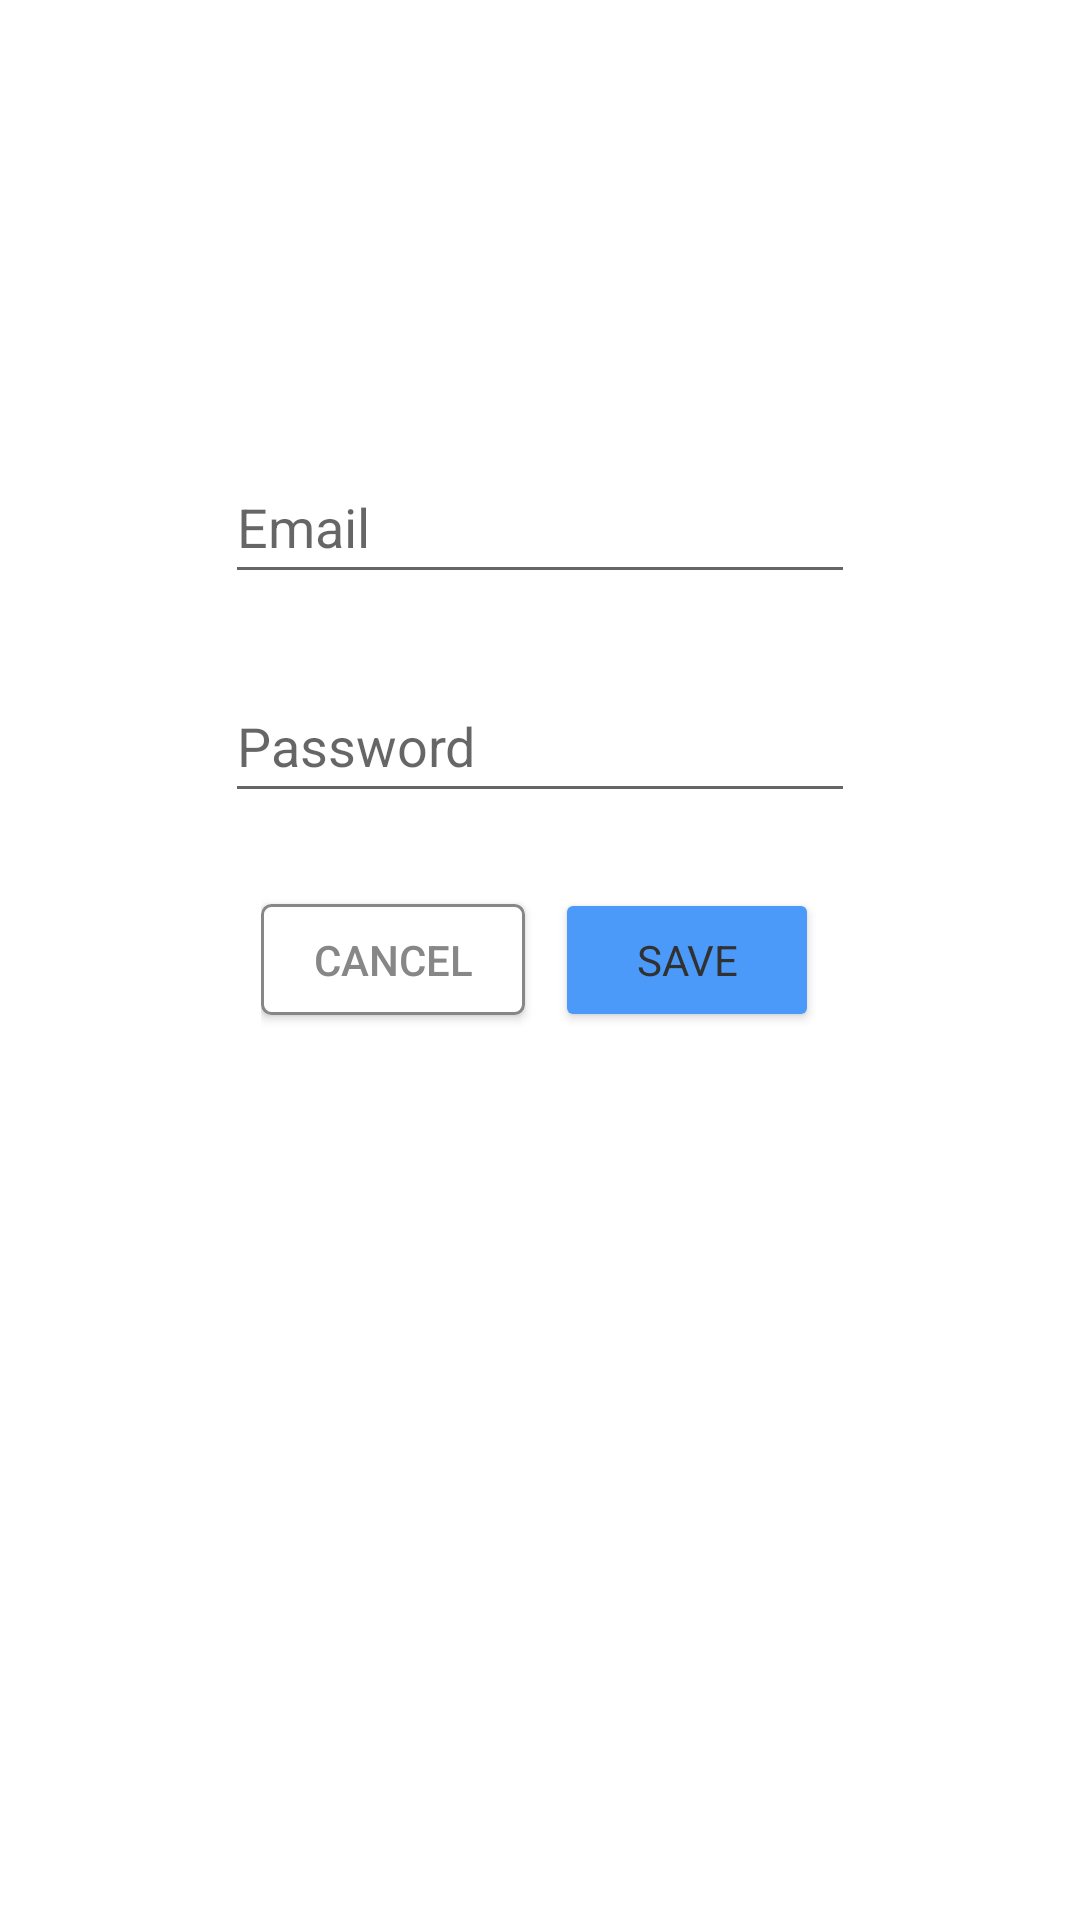

Write the Android layout XML for this screen, with the resource values it uses.
<!-- AndroidManifest.xml: application theme Theme.TripTracker.NoActionBar -->
<!-- res/layout/fragment_edit_email.xml -->
<?xml version="1.0" encoding="utf-8"?>
<androidx.constraintlayout.widget.ConstraintLayout xmlns:android="http://schemas.android.com/apk/res/android"
    xmlns:app="http://schemas.android.com/apk/res-auto"
    xmlns:tools="http://schemas.android.com/tools"
    android:layout_width="match_parent"
    android:layout_height="match_parent"
    tools:context=".EditEmailFragment">


    <EditText
        android:id="@+id/editTextEmailAddress"
        android:layout_width="wrap_content"
        android:layout_height="wrap_content"
        android:layout_marginTop="150dp"
        android:ems="10"
        android:hint="@string/email"
        android:inputType="textEmailAddress"
        android:minHeight="48dp"
        app:layout_constraintEnd_toEndOf="parent"
        app:layout_constraintStart_toStartOf="parent"
        app:layout_constraintTop_toTopOf="parent" />


    <EditText
        android:id="@+id/editTextPasswordEmail"
        android:layout_width="wrap_content"
        android:layout_height="wrap_content"
        android:layout_marginTop="25dp"
        android:ems="10"
        android:hint="@string/password"
        android:inputType="textPassword"
        android:minHeight="48dp"
        app:layout_constraintEnd_toEndOf="parent"
        app:layout_constraintStart_toStartOf="parent"
        app:layout_constraintTop_toBottomOf="@+id/editTextEmailAddress"
        android:autofillHints="" />

    <LinearLayout
        android:id="@+id/editButtonsLayout"
        android:layout_width="wrap_content"
        android:layout_height="wrap_content"
        android:layout_marginTop="25dp"
        android:elevation="4dp"
        android:gravity="center"
        android:orientation="horizontal"
        app:layout_constraintEnd_toEndOf="parent"
        app:layout_constraintStart_toStartOf="parent"
        app:layout_constraintTop_toBottomOf="@+id/editTextPasswordEmail">

        <android.widget.Button
            android:id="@+id/cancelButtonEmail"
            android:layout_width="wrap_content"
            android:layout_height="37dp"
            android:layout_marginEnd="5dp"
            android:background="@drawable/button_border"
            android:text="@string/cancel"
            android:textColor="@color/gray"
            tools:layout_editor_absoluteX="153dp"
            tools:layout_editor_absoluteY="362dp" />

        <Button
            android:id="@+id/saveButtonEmail"
            android:layout_width="wrap_content"
            android:layout_height="wrap_content"
            android:layout_marginStart="5dp"
            android:backgroundTint="@color/main_color_inactive"
            android:text="@string/save"
            tools:layout_editor_absoluteX="153dp"
            tools:layout_editor_absoluteY="362dp"
            android:clickable="false"/>
    </LinearLayout>
</androidx.constraintlayout.widget.ConstraintLayout>
<!-- resources referenced by this layout -->
<resources>
  <color name="gray">#878787</color>
  <color name="main_color_inactive">#4B99F8</color>
  <!-- drawable button_border (drawable) -->
  <?xml version="1.0" encoding="utf-8"?>
  <shape xmlns:android="http://schemas.android.com/apk/res/android"
      android:shape="rectangle" >
      <solid android:color="@color/white" />
      <corners android:radius="3dp" />
      <stroke
          android:width="1dp"
          android:color="@color/gray" />
  </shape>
  <string name="cancel">Cancel</string>
  <string name="email">Email</string>
  <string name="password">Password</string>
  <string name="save">Save</string>
  <style name="Theme.TripTracker.NoActionBar" parent="Theme.MaterialComponents.Light.NoActionBar">
          <item name="windowActionBar">false</item>
          <item name="windowNoTitle">true</item>
          <item name="android:statusBarColor">?attr/colorPrimaryVariant</item>
          <item name="colorPrimary">@color/main_color</item>
          <item name="colorPrimaryVariant">@color/main_color</item>
          <item name="colorOnPrimary">@color/white</item>
          <item name="android:textColor">@color/text_color_main</item>
          
          <item name="colorSecondary">@color/main_color</item>
          <item name="colorSecondaryVariant">@color/main_color</item>
          <item name="colorOnSecondary">@color/white</item>
          <item name="fontFamily">@font/montserrat_light</item>
      </style>
  <color name="white">#FFFFFFFF</color>
  <color name="main_color">#045DE9</color>
  <color name="text_color_main">#313131</color>
</resources>
